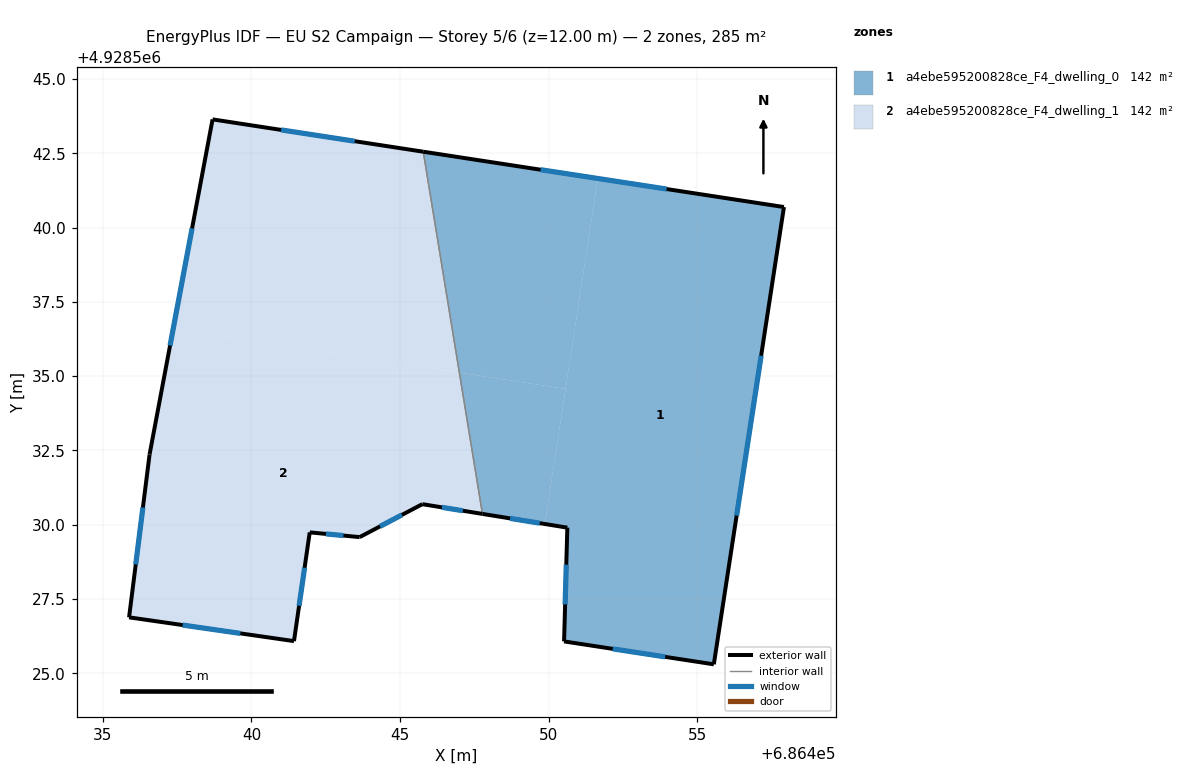
=== STOREY PLAN SPEC (per zone: floor XY polygon, exterior-wall plan segments, windows/doors) ===
zone 1: a4ebe595200828ce_F4_dwelling_0  (142.3 m²)
  floor: (686457.92, 4928540.69) (686455.56, 4928525.30) (686450.52, 4928526.07) (686450.63, 4928529.90) (686449.88, 4928530.02) (686451.66, 4928541.65)
  floor: (686450.57, 4928534.57) (686449.88, 4928530.02) (686447.78, 4928530.36) (686447.00, 4928535.12)
  floor: (686451.66, 4928541.65) (686450.57, 4928534.57) (686447.00, 4928535.12) (686445.78, 4928542.55)
  exterior wall: (686450.63, 4928529.90) – (686450.52, 4928526.07)  [3.8 m]
    window: (686450.60, 4928528.66) – (686450.56, 4928527.32)  [1.4 m²]
  exterior wall: (686447.78, 4928530.36) – (686450.63, 4928529.90)  [2.9 m]
    window: (686448.71, 4928530.21) – (686449.70, 4928530.05)  [1.1 m²]
  exterior wall: (686457.92, 4928540.69) – (686445.78, 4928542.55)  [12.3 m]
    window: (686453.98, 4928541.30) – (686449.73, 4928541.95)  [4.5 m²]
  exterior wall: (686455.56, 4928525.30) – (686457.92, 4928540.69)  [15.6 m]
    window: (686456.33, 4928530.31) – (686457.16, 4928535.69)  [5.7 m²]
  exterior wall: (686450.52, 4928526.07) – (686455.56, 4928525.30)  [5.1 m]
    window: (686452.16, 4928525.82) – (686453.92, 4928525.55)  [1.9 m²]
  interior walls: 1
zone 2: a4ebe595200828ce_F4_dwelling_1  (142.3 m²)
  floor: (686447.00, 4928535.12) (686447.78, 4928530.36) (686445.75, 4928530.69) (686443.64, 4928529.58) (686441.98, 4928529.74) (686441.96, 4928529.74) (686441.42, 4928526.08) (686435.88, 4928526.88) (686436.57, 4928532.36) (686437.37, 4928536.59)
  floor: (686445.78, 4928542.55) (686447.00, 4928535.12) (686437.37, 4928536.59) (686438.69, 4928543.64)
  exterior wall: (686443.64, 4928529.58) – (686445.75, 4928530.69)  [2.4 m]
    window: (686444.33, 4928529.94) – (686445.07, 4928530.33)  [0.9 m²]
  exterior wall: (686441.96, 4928529.74) – (686443.64, 4928529.58)  [1.7 m]
    window: (686442.51, 4928529.69) – (686443.10, 4928529.63)  [0.6 m²]
  exterior wall: (686441.43, 4928526.08) – (686441.96, 4928529.74)  [3.7 m]
    window: (686441.61, 4928527.27) – (686441.79, 4928528.55)  [1.4 m²]
  exterior wall: (686435.88, 4928526.88) – (686441.43, 4928526.08)  [5.6 m]
    window: (686437.69, 4928526.62) – (686439.63, 4928526.34)  [2.1 m²]
  exterior wall: (686436.57, 4928532.36) – (686435.88, 4928526.88)  [5.5 m]
    window: (686436.35, 4928530.58) – (686436.11, 4928528.66)  [2.0 m²]
  exterior wall: (686438.69, 4928543.64) – (686436.57, 4928532.36)  [11.5 m]
    window: (686438.00, 4928539.97) – (686437.26, 4928536.03)  [4.2 m²]
  exterior wall: (686445.78, 4928542.55) – (686438.69, 4928543.64)  [7.2 m]
    window: (686443.48, 4928542.91) – (686441.00, 4928543.29)  [2.6 m²]
  exterior wall: (686445.75, 4928530.69) – (686447.78, 4928530.36)  [2.0 m]
    window: (686446.41, 4928530.58) – (686447.12, 4928530.47)  [0.8 m²]
  interior walls: 1

=== DERIVED (storey summary) ===
Building: EU S2 Campaign
Storey: 5 of 6  (floor level z = 12.00 m)
Storey gross floor area: 284.5 m²
Zones on this storey: 2
  - a4ebe595200828ce_F4_dwelling_0: floor 142.3 m²; exterior wall 39.7 m (119.0 m²); 5 window(s) 14.5 m²; WWR 12.2%
  - a4ebe595200828ce_F4_dwelling_1: floor 142.3 m²; exterior wall 39.6 m (118.8 m²); 8 window(s) 14.5 m²; WWR 12.2%
Zone adjacency (shared interzone walls):
  - a4ebe595200828ce_F4_dwelling_0 ↔ a4ebe595200828ce_F4_dwelling_1